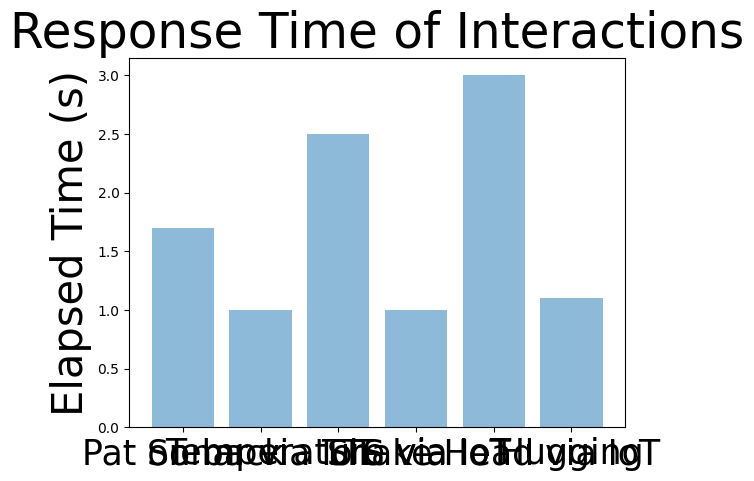

This figure's Python source:
import matplotlib.pyplot as plt; plt.rcdefaults()
import numpy as np
import matplotlib.pyplot as plt
 
objects = ('Pat on back', 'Sonar via IoT', 'Temperature via IoT', 'TTS via IoT', 'Shake Head via IoT', 'Hugging')
y_pos = np.arange(len(objects))
timings = [1.7, 1, 2.5, 1, 3, 1.1]
 
plt.bar(y_pos, timings, align='center', alpha=0.5)
plt.xticks(y_pos, objects)
plt.ylabel('Elapsed Time (s)', fontsize=30)
plt.title('Response Time of Interactions', fontsize=35)

plt.tick_params(axis='x', which='major', labelsize=25)
 
plt.show()
